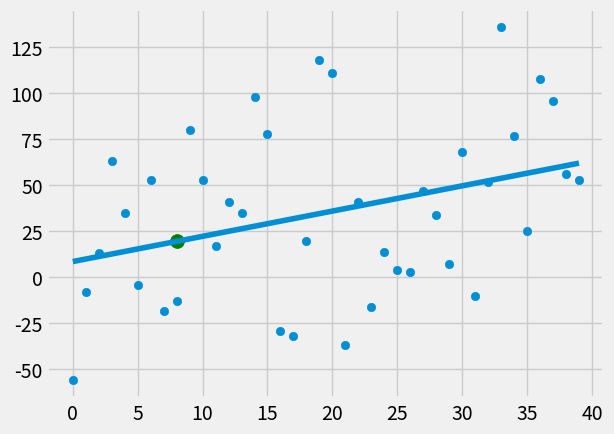

This chart was generated by the following Python code:
from statistics import mean
import numpy as np
import matplotlib.pyplot as plt
from matplotlib import style
import random

style.use('fivethirtyeight')

# xs = np.array([1,2,3,4,5,6], dtype=np.float64)
# ys = np.array([5,4,6,5,6,7], dtype=np.float64)

def create_dataset(hm, variance, step=2, correlation=False):
	val = 1
	ys = []
	for i in range(hm):
		y = val + random.randrange(-variance, variance)
		ys.append(y)
		if correlation and correlation == 'pos':
			val += step
		elif correlation and correlation == 'neg':
			val -= step
	xs = [i for i in range(len(ys))]

	return np.array(xs, dtype=np.float64), np.array(ys, dtype=np.float64)

def best_fit_slope_and_intercept(xs,ys):
    m = (((mean(xs) * mean(ys)) - mean(xs*ys))/
        (mean(xs)**2 - mean(xs**2)))
    b = mean(ys) - m*mean(xs)
    return m, b

def squared_error(ys_orig, ys_line):
	return sum((ys_line-ys_orig)**2)

def coefficient_of_determination(ys_orig, ys_line):
	y_mean_line = [mean(ys_orig) for y in ys_orig]
	squared_error_regr = squared_error(ys_orig, ys_line)
	squared_error_y_mean = squared_error(ys_orig, y_mean_line)
	return 1 - (squared_error_regr / squared_error_y_mean)

xs, ys = create_dataset(40, 80, 2, correlation='pos')

m,b = best_fit_slope_and_intercept(xs,ys)

regression_line = [(m*x)+b for x in xs]

predict_x = 8
predict_y = (m*predict_x)+b

r_squared = coefficient_of_determination(ys, regression_line)
print(r_squared)

plt.scatter(xs,ys)
plt.scatter(predict_x,predict_y, s=100, color='g')
plt.plot(xs, regression_line)
plt.show()
